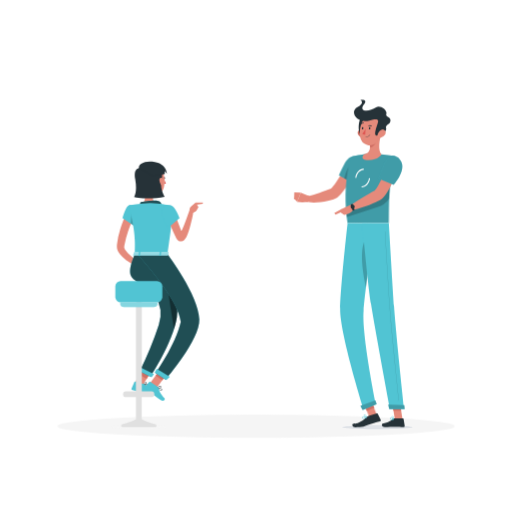
t = 0.00 s
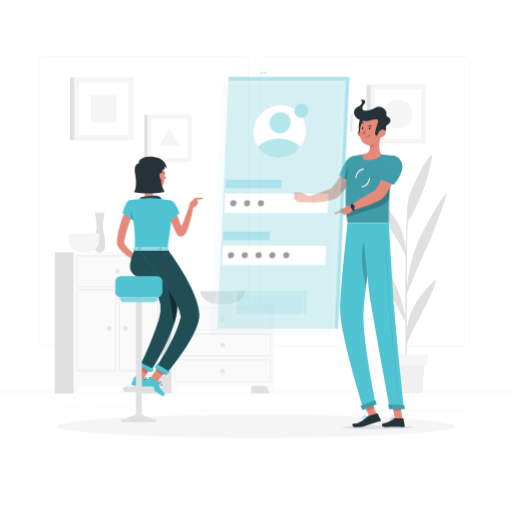
t = 1.45 s
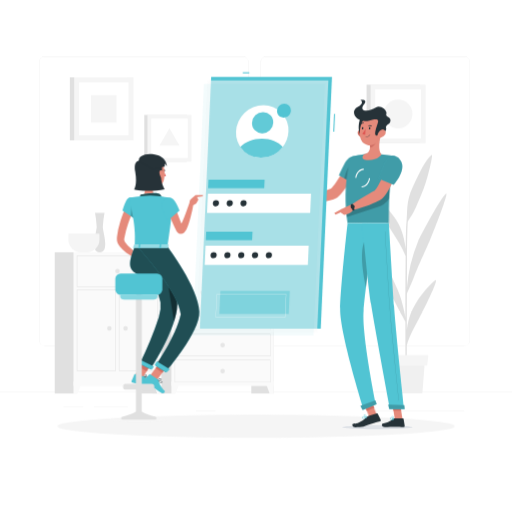
t = 2.20 s
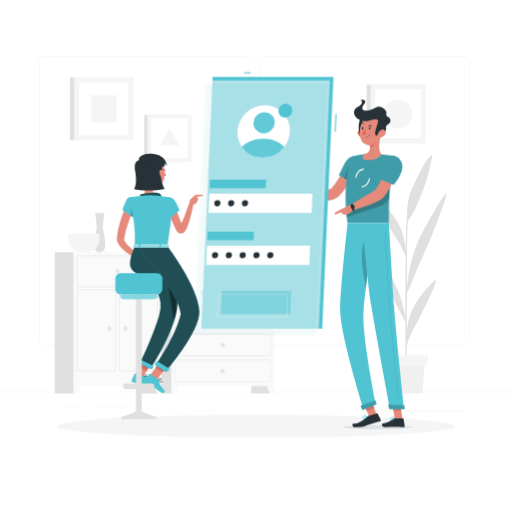
t = 3.70 s
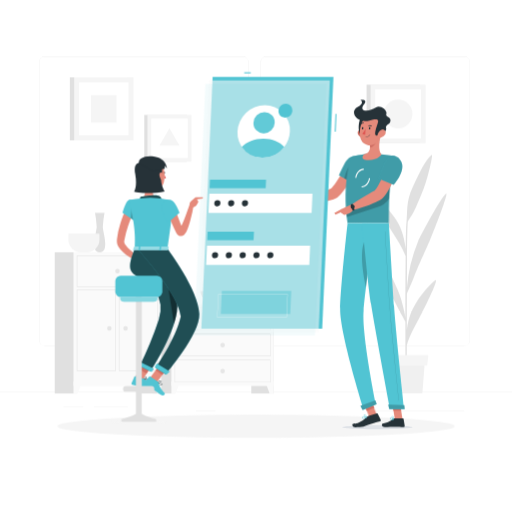
t = 4.45 s
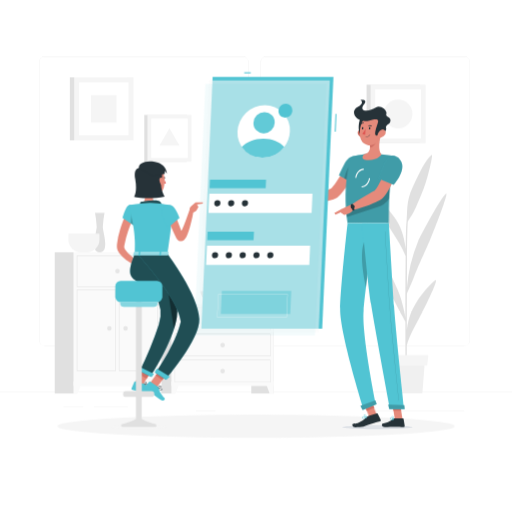
t = 5.95 s

The animated SVG that drew these frames (rendered in a browser with its animation timeline set to each time). Animation: 3 CSS @keyframes rules; one cycle of 6.70 s, repeats indefinitely.

<svg class="animated" id="freepik_stories-mobile-login" xmlns="http://www.w3.org/2000/svg" viewBox="0 0 500 500" version="1.1" xmlns:xlink="http://www.w3.org/1999/xlink" xmlns:svgjs="http://svgjs.com/svgjs"><style>svg#freepik_stories-mobile-login:not(.animated) .animable {opacity: 0;}svg#freepik_stories-mobile-login.animated #freepik--background-complete--inject-1 {animation: 1s 1 forwards cubic-bezier(.36,-0.01,.5,1.38) fadeIn;animation-delay: 0s;}svg#freepik_stories-mobile-login.animated #freepik--Screen--inject-1 {animation: 2.0s 1 forwards cubic-bezier(.36,-0.01,.5,1.38) slideRight;animation-delay: 0.7s;opacity: 0}svg#freepik_stories-mobile-login.animated #freepik--character-1--inject-1 {animation: 6s Infinite  linear floating;animation-delay: 0s;}            @keyframes fadeIn {                0% {                    opacity: 0;                }                100% {                    opacity: 1;                }            }                    @keyframes slideRight {                0% {                    opacity: 0;                    transform: translateX(30px);                }                100% {                    opacity: 1;                    transform: translateX(0);                }            }                    @keyframes floating {                0% {                    opacity: 1;                    transform: translateY(0px);                }                50% {                    transform: translateY(-10px);                }                100% {                    opacity: 1;                    transform: translateY(0px);                }            }        </style><g id="freepik--background-complete--inject-1" class="animable animator-active" style="transform-origin: 250px 231.02px;"><rect y="382.4" width="500" height="0.25" style="fill: rgb(230, 230, 230); transform-origin: 250px 382.525px;" id="elnzjo2jddw" class="animable"></rect><rect x="91.7" y="397.53" width="33.12" height="0.25" style="fill: rgb(230, 230, 230); transform-origin: 108.26px 397.655px;" id="elo9urezbqec" class="animable"></rect><rect x="62.03" y="397.53" width="19.19" height="0.25" style="fill: rgb(230, 230, 230); transform-origin: 71.625px 397.655px;" id="el6wd02v3e0aw" class="animable"></rect><rect x="191.36" y="401.21" width="19.19" height="0.25" style="fill: rgb(230, 230, 230); transform-origin: 200.955px 401.335px;" id="elxlhj8cetk4b" class="animable"></rect><rect x="267.42" y="406.79" width="43.19" height="0.25" style="fill: rgb(230, 230, 230); transform-origin: 289.015px 406.915px;" id="elhbvsh5fd1vt" class="animable"></rect><rect x="252.19" y="406.79" width="6.33" height="0.25" style="fill: rgb(230, 230, 230); transform-origin: 255.355px 406.915px;" id="elajwk3a50ykg" class="animable"></rect><rect x="359.67" y="401.21" width="93.68" height="0.25" style="fill: rgb(230, 230, 230); transform-origin: 406.51px 401.335px;" id="ely1htairh09h" class="animable"></rect><path d="M237,337.8H43.91a5.71,5.71,0,0,1-5.7-5.71V60.66A5.71,5.71,0,0,1,43.91,55H237a5.71,5.71,0,0,1,5.71,5.71V332.09A5.71,5.71,0,0,1,237,337.8ZM43.91,55.2a5.46,5.46,0,0,0-5.45,5.46V332.09a5.46,5.46,0,0,0,5.45,5.46H237a5.47,5.47,0,0,0,5.46-5.46V60.66A5.47,5.47,0,0,0,237,55.2Z" style="fill: rgb(230, 230, 230); transform-origin: 140.46px 196.4px;" id="el5axutpu30m6" class="animable"></path><path d="M453.31,337.8H260.21a5.72,5.72,0,0,1-5.71-5.71V60.66A5.72,5.72,0,0,1,260.21,55h193.1A5.71,5.71,0,0,1,459,60.66V332.09A5.71,5.71,0,0,1,453.31,337.8ZM260.21,55.2a5.47,5.47,0,0,0-5.46,5.46V332.09a5.47,5.47,0,0,0,5.46,5.46h193.1a5.47,5.47,0,0,0,5.46-5.46V60.66a5.47,5.47,0,0,0-5.46-5.46Z" style="fill: rgb(230, 230, 230); transform-origin: 356.75px 196.4px;" id="eliv99jxbie7q" class="animable"></path><rect x="245.41" y="296.98" width="21.99" height="87.23" style="fill: rgb(224, 224, 224); transform-origin: 256.405px 340.595px;" id="eljkw46xln9br" class="animable"></rect><polygon points="263.22 384.21 267.4 384.21 267.4 372.33 258.84 372.33 263.22 384.21" style="fill: rgb(250, 250, 250); transform-origin: 263.12px 378.27px;" id="eldkhrxi7cgyg" class="animable"></polygon><rect x="149.05" y="296.98" width="21.99" height="87.23" style="fill: rgb(224, 224, 224); transform-origin: 160.045px 340.595px;" id="elty2uib5e9d" class="animable"></rect><rect x="167.4" y="296.98" width="100" height="79.94" style="fill: rgb(250, 250, 250); transform-origin: 217.4px 336.95px;" id="elnre3rtgyat" class="animable"></rect><path d="M263.77,300.91v21.15H171V300.91h92.74m.39-.39H170.64v21.92h93.52V300.52Z" style="fill: rgb(224, 224, 224); transform-origin: 217.4px 311.48px;" id="elz348u86s4yd" class="animable"></path><polygon points="171.57 384.21 167.4 384.21 167.4 372.33 175.95 372.33 171.57 384.21" style="fill: rgb(250, 250, 250); transform-origin: 171.675px 378.27px;" id="el17m4tmzfpd3" class="animable"></polygon><path d="M215.19,311.48a2.21,2.21,0,1,0,2.21-2.21A2.21,2.21,0,0,0,215.19,311.48Z" style="fill: rgb(230, 230, 230); transform-origin: 217.4px 311.48px;" id="elw1svcyghyfg" class="animable"></path><path d="M263.77,326.37v21.15H171V326.37h92.74m.39-.38H170.64v21.92h93.52V326Z" style="fill: rgb(224, 224, 224); transform-origin: 217.4px 336.95px;" id="elhc1kw8ctos" class="animable"></path><path d="M215.19,337a2.21,2.21,0,1,0,2.21-2.21A2.21,2.21,0,0,0,215.19,337Z" style="fill: rgb(230, 230, 230); transform-origin: 217.4px 337px;" id="elfg3tv98znmk" class="animable"></path><path d="M263.77,351.84V373H171V351.84h92.74m.39-.39H170.64v21.93h93.52V351.45Z" style="fill: rgb(224, 224, 224); transform-origin: 217.4px 362.415px;" id="eleyakxqdhpxu" class="animable"></path><path d="M215.19,362.42a2.21,2.21,0,1,0,2.21-2.22A2.21,2.21,0,0,0,215.19,362.42Z" style="fill: rgb(230, 230, 230); transform-origin: 217.4px 362.41px;" id="el5g8i9q7dltm" class="animable"></path><rect x="135.62" y="246.32" width="21.99" height="137.9" style="fill: rgb(224, 224, 224); transform-origin: 146.615px 315.27px;" id="elrwn80yoekr" class="animable"></rect><polygon points="153.43 384.21 157.61 384.21 157.61 372.33 149.06 372.33 153.43 384.21" style="fill: rgb(250, 250, 250); transform-origin: 153.335px 378.27px;" id="elpyekbbn6z8e" class="animable"></polygon><rect x="53.44" y="246.32" width="21.99" height="137.9" style="fill: rgb(224, 224, 224); transform-origin: 64.435px 315.27px;" id="elaucr160gfq" class="animable"></rect><rect x="71.78" y="246.32" width="85.83" height="130.61" style="fill: rgb(250, 250, 250); transform-origin: 114.695px 311.625px;" id="el8eihr57ojv3" class="animable"></rect><path d="M153.91,250v29.57H75.48V250h78.43m.46-.45H75V280h79.35V249.56Z" style="fill: rgb(224, 224, 224); transform-origin: 114.685px 264.775px;" id="el2qvn0h45xuh" class="animable"></path><path d="M153.91,283.18v78.43H116.55V283.18h37.36m.46-.46H116.1v79.35h38.27V282.72Z" style="fill: rgb(224, 224, 224); transform-origin: 135.235px 322.395px;" id="el7gmv3egekt3" class="animable"></path><path d="M112.84,283.18v78.43H75.48V283.18h37.36m.45-.46H75v79.35h38.27V282.72Z" style="fill: rgb(224, 224, 224); transform-origin: 94.145px 322.395px;" id="eld322us53fze" class="animable"></path><polygon points="75.96 384.21 71.78 384.21 71.78 372.33 80.34 372.33 75.96 384.21" style="fill: rgb(250, 250, 250); transform-origin: 76.06px 378.27px;" id="ely7qwlnhww2f" class="animable"></polygon><path d="M112.48,264.8a2.22,2.22,0,1,0,2.22-2.21A2.22,2.22,0,0,0,112.48,264.8Z" style="fill: rgb(230, 230, 230); transform-origin: 114.7px 264.81px;" id="el143or1tteg1" class="animable"></path><path d="M120.4,320.53a2.22,2.22,0,1,0,2.21-2.22A2.21,2.21,0,0,0,120.4,320.53Z" style="fill: rgb(230, 230, 230); transform-origin: 122.62px 320.53px;" id="elcnvahrgyz9h" class="animable"></path><path d="M104.57,320.53a2.21,2.21,0,1,0,2.21-2.22A2.21,2.21,0,0,0,104.57,320.53Z" style="fill: rgb(230, 230, 230); transform-origin: 106.78px 320.52px;" id="elnfhl5bba52" class="animable"></path><path d="M102.07,207.87H92.8a97.94,97.94,0,0,1,1.61,13.62c0,5-7.06,24.83,3,24.83s3-19.78,3-24.83A97.94,97.94,0,0,1,102.07,207.87Z" style="fill: rgb(224, 224, 224); transform-origin: 97.41px 227.095px;" id="elwrabm28mzu" class="animable"></path><path d="M66.8,228.15v6a12.18,12.18,0,0,0,12.14,12.14h6a12.18,12.18,0,0,0,12.14-12.14v-6Z" style="fill: rgb(245, 245, 245); transform-origin: 81.94px 237.22px;" id="elb275uxpicj" class="animable"></path><path d="M195.67,284.26c0,7,7.83,12.72,17.4,12.72h8.64c9.57,0,17.4-5.72,17.4-12.72Z" style="fill: rgb(224, 224, 224); transform-origin: 217.39px 290.62px;" id="eloe4m6z1ywo" class="animable"></path><path d="M424.61,274c-5.24,4.28-12.48,12.11-19.1,23.13-4.42,7.34-7.08,15-8.25,25.18,0-11.5.07-23.85.11-35.51,1.33-3,4.37-9.92,6.55-15.38,7.27-18.23,10-22.72,16.53-38.44,8.73-21,17.67-45.86,15.11-43.87-5.22,4.05-25.22,41.5-27.38,46.86a150,150,0,0,0-10.79,44.85c0-11,.08-21,.12-28.76.14-25.31.57-33.48.78-36,.81-1.28,1.76-2.77,2.32-3.57,4.7-6.8,6.51-12.58,10.93-22.72,6.28-14.35,11.68-39.84,10.1-38.56-6.58,5.36-11.76,16.86-18.58,31.53s-4.87,23.1-6.22,35.62c-.28,2.46-.5,11.74-.66,24.59-1.76-13.7-5.08-22.72-11.13-30.92-7.44-10.09-14.64-16.9-19.92-20.46s9.12,21.22,16,32c6.13,9.64,11.78,18.13,15,26.5-.17,17.43-.25,39.49-.25,60-1.58-9.34-4.16-19.41-7.6-27.2-4.14-9.36-10.5-23.72-15.57-28.59-1.21-1.17,5.3,26.76,9.48,34.18s7.25,14.43,9.88,18.64c.61,1,2.65,4.77,3.81,6.95,0,25.07.14,47.19.36,54.72h1.08c-.07-1.94-.09-14.7-.06-31.58,2.61-9.16,8.57-19.62,13.49-29.16C416.11,297.7,429.85,269.75,424.61,274Z" style="fill: rgb(224, 224, 224); transform-origin: 399.998px 259.967px;" id="el0kfqgd4mz2ci" class="animable"></path><polygon points="412.44 384.21 381.1 384.21 378.73 353.49 414.81 353.49 412.44 384.21" style="fill: rgb(240, 240, 240); transform-origin: 396.77px 368.85px;" id="el32lm7qxwbym" class="animable"></polygon><polygon points="417.14 357.07 376.39 357.07 375.23 346.7 418.31 346.7 417.14 357.07" style="fill: rgb(245, 245, 245); transform-origin: 396.77px 351.885px;" id="el0cqatnk94rls" class="animable"></polygon><rect x="68.21" y="75.5" width="56.05" height="61.55" style="fill: rgb(224, 224, 224); transform-origin: 96.235px 106.275px;" id="el57dn4wvrbch" class="animable"></rect><rect x="72.43" y="75.5" width="57.9" height="61.55" style="fill: rgb(245, 245, 245); transform-origin: 101.38px 106.275px;" id="el79zqs0mkjo" class="animable"></rect><g id="elu1psbt8nx68"><rect x="75.46" y="82.17" width="51.85" height="48.2" style="fill: rgb(255, 255, 255); transform-origin: 101.385px 106.27px; transform: rotate(90deg);" class="animable"></rect></g><g id="elf7js9yr159r"><rect x="88.02" y="93.86" width="26.71" height="24.83" style="fill: rgb(245, 245, 245); transform-origin: 101.375px 106.275px; transform: rotate(90deg);" class="animable"></rect></g><rect x="357.98" y="82.67" width="52.07" height="57.18" style="fill: rgb(224, 224, 224); transform-origin: 384.015px 111.26px;" id="eljke6gzuxqsc" class="animable"></rect><rect x="361.91" y="82.67" width="53.78" height="57.18" style="fill: rgb(245, 245, 245); transform-origin: 388.8px 111.26px;" id="el3oygqu30u5b" class="animable"></rect><g id="elcf4nc6pt42n"><rect x="364.72" y="88.87" width="48.16" height="44.77" style="fill: rgb(255, 255, 255); transform-origin: 388.8px 111.255px; transform: rotate(90deg);" class="animable"></rect></g><circle cx="388.8" cy="111.26" r="13.97" style="fill: rgb(245, 245, 245); transform-origin: 388.8px 111.26px;" id="elwemgtdi1xya" class="animable"></circle><rect x="140.91" y="112.2" width="41.58" height="45.66" style="fill: rgb(224, 224, 224); transform-origin: 161.7px 135.03px;" id="elxj607nrfwf" class="animable"></rect><rect x="144.04" y="112.2" width="42.95" height="45.66" style="fill: rgb(245, 245, 245); transform-origin: 165.515px 135.03px;" id="el9zm7xa3rfmt" class="animable"></rect><g id="elrb07rs1dnb"><rect x="146.29" y="117.15" width="38.46" height="35.75" style="fill: rgb(255, 255, 255); transform-origin: 165.52px 135.025px; transform: rotate(90deg);" class="animable"></rect></g><polygon points="165.52 125.3 155.74 142.24 175.3 142.24 165.52 125.3" style="fill: rgb(245, 245, 245); transform-origin: 165.52px 133.77px;" id="elvvovoyx9fd" class="animable"></polygon></g><g id="freepik--Shadow--inject-1" class="animable" style="transform-origin: 250px 416.24px;"><ellipse cx="250" cy="416.24" rx="193.89" ry="11.32" style="fill: rgb(245, 245, 245); transform-origin: 250px 416.24px;" id="elrdwh3iogny" class="animable"></ellipse></g><g id="freepik--character-2--inject-1" class="animable" style="transform-origin: 344.96px 258.314px;"><path d="M349.25,163.43l-9.92-4s-13.09,23.87-16.84,25.08c-5.1,1.64-15.66,6.2-21.92,7-.85,1-2.24,4.11-2.11,5.24,8.41,2.81,26.89-.92,30.85-3.86C338.32,186.22,349.25,163.43,349.25,163.43Z" style="fill: rgb(229, 138, 123); transform-origin: 323.851px 178.588px;" id="elc7hswx6m5pm" class="animable"></path><path d="M352.3,158c1.85,6.83-8.17,20.57-8.17,20.57L331,171.21s2.46-5.65,5.46-11.4C341.27,150.52,350.19,150.21,352.3,158Z" style="fill: rgb(81, 196, 211); transform-origin: 341.764px 165.523px;" id="el9tplzs0k1jc" class="animable"></path><g id="elt007mj4kpo8"><path d="M352.3,158c1.85,6.83-8.17,20.57-8.17,20.57L331,171.21s2.46-5.65,5.46-11.4C341.27,150.52,350.19,150.21,352.3,158Z" style="opacity: 0.2; transform-origin: 341.764px 165.523px;" class="animable"></path></g><g id="elcdwbchhuexq"><path d="M336.21,174.15l5.17,2.9.91-15.87C339.28,163.49,337.16,170.45,336.21,174.15Z" style="opacity: 0.2; transform-origin: 339.25px 169.115px;" class="animable"></path></g><path d="M343.66,152.86s-10.22,22.74-4.26,65.08h40.27c.64-6.18-1.48-36.34,6.19-65.46a102.44,102.44,0,0,0-13.38-1.71,147.88,147.88,0,0,0-17.11,0A78.93,78.93,0,0,0,343.66,152.86Z" style="fill: rgb(81, 196, 211); transform-origin: 361.697px 184.231px;" id="eljh83tmsyiyr" class="animable"></path><g id="el7cek2fls1h7"><path d="M343.66,152.86s-10.22,22.74-4.26,65.08h40.27c.64-6.18-1.48-36.34,6.19-65.46a102.44,102.44,0,0,0-13.38-1.71,147.88,147.88,0,0,0-17.11,0A78.93,78.93,0,0,0,343.66,152.86Z" style="opacity: 0.2; transform-origin: 361.697px 184.231px;" class="animable"></path></g><path d="M334.32,417.14c-.06,1.08,15.21,1.95,34.1,1.95s34.27-.87,34.33-1.95-15.2-1.94-34.1-1.94S334.39,416.07,334.32,417.14Z" style="fill: rgb(232, 236, 241); mix-blend-mode: multiply; transform-origin: 368.535px 417.145px;" id="elnshqs0swpsc" class="animable"></path><g id="elfvu3nkv3lrd"><rect x="357.82" y="390.96" width="7.68" height="17.09" style="fill: rgb(229, 138, 123); transform-origin: 361.66px 399.505px; transform: rotate(-21.1613deg);" class="animable"></rect></g><polygon points="393.05 409.45 385.52 409.45 382.76 392.02 390.29 392.02 393.05 409.45" style="fill: rgb(229, 138, 123); transform-origin: 387.905px 400.735px;" id="ela3nxjcnwvdp" class="animable"></polygon><path d="M385,408.58h8.46a.62.62,0,0,1,.61.52l1.09,6.69a1.18,1.18,0,0,1-1.18,1.34c-2.95-.05-4.37-.23-8.09-.23-2.29,0-7,.24-10.18.24s-3.39-3.12-2.08-3.41c5.88-1.27,8.16-3,10.12-4.68A1.89,1.89,0,0,1,385,408.58Z" style="fill: rgb(38, 50, 56); transform-origin: 384.022px 412.86px;" id="el51rrtpo5jam" class="animable"></path><path d="M360,406l8-2.34a.65.65,0,0,1,.75.32l3,6a1.15,1.15,0,0,1-.75,1.59c-2.91.8-4.86,1.29-8.5,2.35-2.51.73-5.07,1.92-7.55,2.71-1.72.55-5.76.57-7.85.57-3.09,0-3.78-3.26-2.45-3.41,3.35-.37,3.8-.2,5.65-1.13a25.69,25.69,0,0,0,8.08-5.58A3.75,3.75,0,0,1,360,406Z" style="fill: rgb(38, 50, 56); transform-origin: 357.93px 410.418px;" id="el10rx8ev5j6qr" class="animable"></path><path d="M301.83,191.47,293.55,188l-3.41,9.18a34,34,0,0,0,10.24,0Z" style="fill: rgb(229, 138, 123); transform-origin: 295.985px 192.784px;" id="eln9w22hp63y" class="animable"></path><polygon points="287.39 187.76 287.17 193.86 290.14 197.16 293.55 187.98 287.39 187.76" style="fill: rgb(229, 138, 123); transform-origin: 290.36px 192.46px;" id="elzl8vb4kjbef" class="animable"></polygon><g id="elu7a2f2nseca"><rect x="356.33" y="391.24" width="7.68" height="8.81" style="fill: rgb(207, 111, 100); transform-origin: 360.17px 395.645px; transform: rotate(-21.11deg);" class="animable"></rect></g><polygon points="390.29 392.02 382.76 392.02 384.19 401.01 391.72 401.01 390.29 392.02" style="fill: rgb(207, 111, 100); transform-origin: 387.24px 396.515px;" id="elj5owgx647" class="animable"></polygon><g id="elmpzxhnr2tuk"><path d="M338.12,206.49c.15,1.81.32,3.66.54,5.56l29.94-9.72A21.44,21.44,0,0,0,380.12,194c.12-2.67.27-5.48.5-8.41.1-1.42.22-2.88.35-4.36s.31-3.12.5-4.7Z" style="opacity: 0.2; transform-origin: 359.795px 194.29px;" class="animable"></path></g><path d="M347.9,173.69l-1-.12c.59-5,4.32-8.94,8.25-8.84l0,1C351.71,165.66,348.43,169.21,347.9,173.69Z" style="fill: rgb(255, 255, 255); transform-origin: 351.025px 169.209px;" id="elcubb9mxhdlf" class="animable"></path><path d="M353.23,182.92h-.17l0-1c3.44.13,6.67-3.46,7.2-7.93l1,.12C360.73,179,357.12,182.92,353.23,182.92Z" style="fill: rgb(255, 255, 255); transform-origin: 357.16px 178.455px;" id="el317fm7wjble" class="animable"></path><path d="M371.92,131.5c-1.41,5.51-3.07,15.6.56,19.27,0,0-2.54,5.59-12.77,5.59-9.35,0-4.34-5.59-4.34-5.59,6.22-1.46,6.33-6,5.51-10.3Z" style="fill: rgb(229, 138, 123); transform-origin: 363.255px 143.93px;" id="elbb238d0brtt" class="animable"></path><path d="M367.42,135.16l-6.53,5.31a17.6,17.6,0,0,1,.35,3c1.91,1.9,5.74-2.91,6.13-5.37A8,8,0,0,0,367.42,135.16Z" style="fill: rgb(207, 111, 100); transform-origin: 364.211px 139.532px;" id="elbdz4otwik2o" class="animable"></path><path d="M349.66,131.43a6.61,6.61,0,0,0,4.25,3.14c2.4.53,3.6-1.68,2.94-3.9-.59-2-2.56-4.69-5-4.23A3.34,3.34,0,0,0,349.66,131.43Z" style="fill: rgb(207, 111, 100); transform-origin: 353.107px 130.519px;" id="el7ahqj6w5bvu" class="animable"></path><path d="M353.63,113.8c-3.74,1.71-5.06,16.57-.36,18.77S360.71,110.55,353.63,113.8Z" style="fill: rgb(38, 50, 56); transform-origin: 354.098px 123.105px;" id="eleclebotvz1q" class="animable"></path><path d="M373.06,123.21c-.9,7.46-1,11.85-5,15.67a9.62,9.62,0,0,1-16.36-5.1c-1.21-6.7.46-17.77,7.94-20.74A9.63,9.63,0,0,1,373.06,123.21Z" style="fill: rgb(229, 138, 123); transform-origin: 362.249px 126.998px;" id="elvi7znztazz" class="animable"></path><path d="M360.77,117.66c5.54-1.41,9.61-2.37,8.15,2.24-1.93,6.16-4.25,12.12-1.14,12.39,1.9.17,10.3-3.39,9.23-7-.93-3.14,3-4,3.7-5.59,2.59-5.76-4.82-5-3.5-8.5s-6-9.14-10-6.33c-6.51,4.54-17.68,4.47-11.81-3,4.21-5.33-3.3-4.24-3.3-4.24s4.54,2.69-3.1,6.85C340.92,108.92,348.33,120.85,360.77,117.66Z" style="fill: rgb(38, 50, 56); transform-origin: 363.444px 114.917px;" id="el2acjhkwcfge" class="animable"></path><path d="M376,131.43a7.75,7.75,0,0,1-4.61,3.14c-2.47.53-3.42-1.68-2.49-3.9.83-2,3.11-4.69,5.47-4.23S377.27,129.47,376,131.43Z" style="fill: rgb(229, 138, 123); transform-origin: 372.609px 130.519px;" id="elvs8ldp5f8ys" class="animable"></path><path d="M339.4,217.94s-6.76,60.5-7.29,83.46c-.54,23.88,22.91,98.39,22.91,98.39l12-5s-14-68.08-12-91.53c2.12-25.57,10.88-85.28,10.88-85.28Z" style="fill: rgb(81, 196, 211); transform-origin: 349.56px 308.865px;" id="eleozdcknj0yk" class="animable"></path><g id="elfl3bjjvhzu"><path d="M356.2,234.55c-5.39,11.18-1.76,33.29,1.16,46.39,1.11-9.25,2.43-19.29,3.68-28.58C360.92,238.08,359.81,227.05,356.2,234.55Z" style="opacity: 0.2; transform-origin: 357.234px 256.534px;" class="animable"></path></g><path d="M366.49,390.83c.06,0,1.42,3.82,1.42,3.82l-13.84,5.82-2.18-4.06Z" style="fill: rgb(81, 196, 211); transform-origin: 359.9px 395.65px;" id="elxutns5hzvms" class="animable"></path><path d="M353.69,217.94s5.17,57.54,8.59,79.09c3.76,23.61,18.5,102.24,18.5,102.24h13.79s-8.26-76.72-9.82-100.1c-1.7-25.36-5.08-81.23-5.08-81.23Z" style="fill: rgb(81, 196, 211); transform-origin: 374.13px 308.605px;" id="elf614jhquax" class="animable"></path><path d="M394.78,395.68c.06,0,.46,3.85.46,3.85H380.08L379,395.11Z" style="fill: rgb(81, 196, 211); transform-origin: 387.12px 397.32px;" id="eldx18yzjolev" class="animable"></path><g id="elg0prhuu9tr"><path d="M389.5,391.12a.13.13,0,0,1-.13-.11c-.08-.7-7.53-70-8.93-91-1.52-22.78-4.58-73.31-4.61-73.82a.12.12,0,0,1,.12-.13h0a.13.13,0,0,1,.13.12c0,.51,3.09,51,4.61,73.82,1.4,21,8.85,90.25,8.92,91a.12.12,0,0,1-.11.14Z" style="opacity: 0.2; transform-origin: 382.721px 308.6px;" class="animable"></path></g><path d="M361.62,125.29c0,.61-.38,1.1-.78,1.1s-.69-.49-.65-1.1.38-1.1.78-1.1S361.66,124.69,361.62,125.29Z" style="fill: rgb(38, 50, 56); transform-origin: 360.905px 125.29px;" id="ele15wi0vpim" class="animable"></path><path d="M354.76,125.29c0,.61-.39,1.1-.78,1.1s-.69-.49-.66-1.1.39-1.1.79-1.1S354.8,124.69,354.76,125.29Z" style="fill: rgb(38, 50, 56); transform-origin: 354.041px 125.29px;" id="elw4qwuctp4hi" class="animable"></path><path d="M356.92,125.6a23.3,23.3,0,0,1-3.2,5.19c1,1,2.87.54,2.87.54Z" style="fill: rgb(223, 87, 83); transform-origin: 355.32px 128.518px;" id="elzizhmjd0ve9" class="animable"></path><path d="M357.1,133.88a.17.17,0,0,1-.17-.18.19.19,0,0,1,.19-.18,5.12,5.12,0,0,0,4-1.88.19.19,0,0,1,.25,0,.18.18,0,0,1,0,.25A5.46,5.46,0,0,1,357.1,133.88Z" style="fill: rgb(38, 50, 56); transform-origin: 359.175px 132.737px;" id="elocit6hbj79q" class="animable"></path><path d="M362.84,123.45a.34.34,0,0,1-.31,0,2.84,2.84,0,0,0-2.55-.27.34.34,0,0,1-.46-.16.37.37,0,0,1,.19-.48,3.51,3.51,0,0,1,3.23.3.35.35,0,0,1,.09.49A.4.4,0,0,1,362.84,123.45Z" style="fill: rgb(38, 50, 56); transform-origin: 361.292px 122.883px;" id="elc1q6zttw5f" class="animable"></path><path d="M352.11,121.45a.29.29,0,0,1-.14-.08.35.35,0,0,1,0-.5,3.74,3.74,0,0,1,3.08-1.24.34.34,0,0,1,.28.41.39.39,0,0,1-.42.3h0a3,3,0,0,0-2.43,1A.37.37,0,0,1,352.11,121.45Z" style="fill: rgb(38, 50, 56); transform-origin: 353.602px 120.541px;" id="elro50qd8anqg" class="animable"></path><path d="M389.73,162.32l-10.4-2.77s-10.2,25.11-13.81,26.74c-4.9,2.24-17.31,10-22.59,13.67-.29,1.25-.06,4.56.6,5.47,9-1.64,26.23-8.27,29.83-11.64C381.57,186.1,389.73,162.32,389.73,162.32Z" style="fill: rgb(229, 138, 123); transform-origin: 366.268px 182.49px;" id="eloclu09xn9j9" class="animable"></path><path d="M382.47,409.9a2.19,2.19,0,0,1-1.43-.39,1,1,0,0,1-.31-.94.59.59,0,0,1,.34-.5c.84-.43,3.19,1.06,3.46,1.23a.16.16,0,0,1,.07.18.21.21,0,0,1-.14.15A9.48,9.48,0,0,1,382.47,409.9Zm-1-1.56a.53.53,0,0,0-.23,0,.22.22,0,0,0-.12.21.68.68,0,0,0,.2.65c.39.35,1.37.39,2.66.14A6.63,6.63,0,0,0,381.44,408.34Z" style="fill: rgb(81, 196, 211); transform-origin: 382.658px 408.95px;" id="el4weyxibbuok" class="animable"></path><path d="M384.41,409.63a.13.13,0,0,1-.08,0c-.75-.42-2.16-2.07-1.95-2.91a.61.61,0,0,1,.59-.47.94.94,0,0,1,.75.23c.83.71.88,2.89.88,3a.15.15,0,0,1-.09.16A.17.17,0,0,1,384.41,409.63Zm-1.34-3.05H383c-.23,0-.26.13-.27.18-.12.49.77,1.74,1.51,2.33a4.14,4.14,0,0,0-.75-2.36A.61.61,0,0,0,383.07,406.58Z" style="fill: rgb(81, 196, 211); transform-origin: 383.48px 407.943px;" id="el19hdl7693lj" class="animable"></path><path d="M355.92,408.65a2.87,2.87,0,0,1-1.89,0,.94.94,0,0,1-.49-.76.59.59,0,0,1,.21-.53c.8-.72,4.07,0,4.44.14a.16.16,0,0,1,.12.16.19.19,0,0,1-.11.18A14.64,14.64,0,0,1,355.92,408.65Zm-1.63-1.19a.69.69,0,0,0-.31.15.21.21,0,0,0-.08.21.63.63,0,0,0,.32.51c.53.28,1.76.06,3.35-.61A9.84,9.84,0,0,0,354.29,407.46Z" style="fill: rgb(81, 196, 211); transform-origin: 355.923px 407.927px;" id="elajz7at8pvjj" class="animable"></path><path d="M358.17,407.84h-.08c-1-.18-3-1.33-3.06-2.19,0-.2.09-.48.57-.64a1.28,1.28,0,0,1,1,.06c1.08.53,1.65,2.45,1.68,2.54a.18.18,0,0,1-.05.17A.18.18,0,0,1,358.17,407.84Zm-2.37-2.53-.1,0c-.31.11-.31.24-.31.28,0,.52,1.45,1.47,2.46,1.79a3.78,3.78,0,0,0-1.4-2A.92.92,0,0,0,355.8,405.31Z" style="fill: rgb(81, 196, 211); transform-origin: 356.657px 406.388px;" id="el39q75h713k2" class="animable"></path><path d="M343.78,199.37l-10.43,4.8-1.21,3,3.85,2.59s7.2-.78,9.25-5.41Z" style="fill: rgb(229, 138, 123); transform-origin: 338.69px 204.565px;" id="elubxkf1q3mwg" class="animable"></path><path d="M344.22,205.6a14.06,14.06,0,0,0-1.94-5.66l1.65-1.24a16.09,16.09,0,0,1,2.32,6.55Z" style="fill: rgb(38, 50, 56); transform-origin: 344.265px 202.15px;" id="el2brpet1ixqt" class="animable"></path><path d="M346,200.79a2,2,0,1,1-2.44-.78A1.82,1.82,0,0,1,346,200.79Z" style="fill: rgb(38, 50, 56); transform-origin: 344.312px 201.837px;" id="eln64ockwigi" class="animable"></path><polygon points="326.3 208.05 327.69 209.45 337.05 205.45 333.35 204.17 326.3 208.05" style="fill: rgb(229, 138, 123); transform-origin: 331.675px 206.81px;" id="elovfsowsd6gr" class="animable"></polygon><g id="eldh02lm9hae"><path d="M366.49,390.83c.06,0,1.42,3.82,1.42,3.82l-13.84,5.82-2.18-4.06Z" style="opacity: 0.2; transform-origin: 359.9px 395.65px;" class="animable"></path></g><g id="elm3agdym3muf"><path d="M394.78,395.68c.06,0,.46,3.85.46,3.85H380.08L379,395.11Z" style="opacity: 0.2; transform-origin: 387.12px 397.32px;" class="animable"></path></g><path d="M392.44,159.44c2.75,8.87-8,21-8,21l-14.85-6.06a154.08,154.08,0,0,1,6.08-15.07C380.23,149.48,389.66,150.49,392.44,159.44Z" style="fill: rgb(81, 196, 211); transform-origin: 381.24px 166.383px;" id="elzqsddrj2w3r" class="animable"></path><g id="ela2pclq7k7tr"><path d="M392.44,159.44c2.75,8.87-8,21-8,21l-14.85-6.06a154.08,154.08,0,0,1,6.08-15.07C380.23,149.48,389.66,150.49,392.44,159.44Z" style="opacity: 0.2; transform-origin: 381.24px 166.383px;" class="animable"></path></g></g><g id="freepik--Screen--inject-1" class="animable" style="transform-origin: 259.106px 199.115px;"><rect x="238.49" y="70.57" width="6.39" height="1.03" style="fill: rgb(81, 196, 211); transform-origin: 241.685px 71.085px;" id="ela2skpczzs5b" class="animable"></rect><g id="elriazpkfkl1"><rect x="319.14" y="119.42" width="17.18" height="1.03" style="fill: rgb(81, 196, 211); transform-origin: 327.73px 119.935px; transform: rotate(-87.42deg);" class="animable"></rect></g><polygon points="325.61 75.19 207.61 75.19 196.63 320.91 314.63 320.91 325.61 75.19" style="fill: rgb(81, 196, 211); transform-origin: 261.12px 198.05px;" id="elmh5ueaz3ml9" class="animable"></polygon><g id="elj3paltfdq2"><polygon points="322.09 78.57 204.09 78.57 193.11 324.29 311.11 324.29 322.09 78.57" style="fill: rgb(250, 250, 250); opacity: 0.56; transform-origin: 257.6px 201.43px;" class="animable"></polygon></g><g id="el4xxebtdcfv"><polygon points="318.57 81.94 200.57 81.94 189.58 327.66 307.58 327.66 318.57 81.94" style="fill: rgb(81, 196, 211); opacity: 0.07; transform-origin: 254.075px 204.8px;" class="animable"></polygon></g><polygon points="305.14 189.11 204.42 189.11 203.58 207.91 304.3 207.91 305.14 189.11" style="fill: rgb(255, 255, 255); transform-origin: 254.36px 198.51px;" id="elfb1gfei3tj" class="animable"></polygon><polygon points="259.81 175.39 205.03 175.39 204.66 183.8 259.44 183.8 259.81 175.39" style="fill: rgb(81, 196, 211); transform-origin: 232.235px 179.595px;" id="elkk6jbfq6l79" class="animable"></polygon><polygon points="302.87 239.85 202.15 239.85 201.31 258.65 302.03 258.65 302.87 239.85" style="fill: rgb(255, 255, 255); transform-origin: 252.09px 249.25px;" id="eldv6xt162yqe" class="animable"></polygon><g id="elvr2dnytuhz9"><polygon points="284.4 284.04 216.67 284.04 215.66 306.57 283.39 306.57 284.4 284.04" style="fill: rgb(81, 196, 211); opacity: 0.47; transform-origin: 250.03px 295.305px;" class="animable"></polygon></g><path d="M279.87,310.07H212.14a.18.18,0,0,1-.09,0,.14.14,0,0,1,0-.09l1-22.54a.11.11,0,0,1,.12-.11h67.73a.09.09,0,0,1,.08,0,.08.08,0,0,1,0,.08L280,310A.13.13,0,0,1,279.87,310.07Zm-67.61-.24h67.49l1-22.3H213.26Z" style="fill: rgb(255, 255, 255); transform-origin: 246.517px 298.698px;" id="elj4mz7lfy51" class="animable"></path><polygon points="247.98 226.13 202.76 226.13 202.39 234.55 247.6 234.55 247.98 226.13" style="fill: rgb(81, 196, 211); transform-origin: 225.185px 230.34px;" id="elt2h1l9o4p4" class="animable"></polygon><path d="M283.11,128.38a26.53,26.53,0,0,1-5.57,15.05A26.88,26.88,0,0,1,256.34,154a24.31,24.31,0,0,1-24.46-25.62,27,27,0,0,1,26.75-25.62A24.29,24.29,0,0,1,283.11,128.38Z" style="fill: rgb(255, 255, 255); transform-origin: 257.496px 128.38px;" id="elyocmoqz6g5a" class="animable"></path><path d="M285.52,108.12a7,7,0,0,1-1.48,4,7.17,7.17,0,0,1-5.64,2.81,6.48,6.48,0,0,1-5.38-2.81,6.61,6.61,0,0,1-1.12-4,7.18,7.18,0,0,1,7.11-6.8A6.46,6.46,0,0,1,285.52,108.12Z" style="fill: rgb(81, 196, 211); transform-origin: 278.711px 108.125px;" id="elmzx6x2nlzbp" class="animable"></path><path d="M215.27,198.51a3.19,3.19,0,0,1-3.15,3,2.85,2.85,0,0,1-2.88-3,3.17,3.17,0,0,1,3.15-3A2.86,2.86,0,0,1,215.27,198.51Z" style="fill: rgb(38, 50, 56); transform-origin: 212.255px 198.51px;" id="elbpy7kxsbbwj" class="animable"></path><path d="M228.75,198.51a3.18,3.18,0,0,1-3.15,3,2.85,2.85,0,0,1-2.87-3,3.17,3.17,0,0,1,3.14-3A2.85,2.85,0,0,1,228.75,198.51Z" style="fill: rgb(38, 50, 56); transform-origin: 225.74px 198.51px;" id="el5jcnrlell4h" class="animable"></path><path d="M242.24,198.51a3.18,3.18,0,0,1-3.15,3,2.86,2.86,0,0,1-2.88-3,3.18,3.18,0,0,1,3.15-3A2.85,2.85,0,0,1,242.24,198.51Z" style="fill: rgb(38, 50, 56); transform-origin: 239.225px 198.51px;" id="elrkg4mkq2hx" class="animable"></path><path d="M213,249.25a3.19,3.19,0,0,1-3.15,3,2.86,2.86,0,0,1-2.88-3,3.18,3.18,0,0,1,3.15-3A2.86,2.86,0,0,1,213,249.25Z" style="fill: rgb(38, 50, 56); transform-origin: 209.985px 249.25px;" id="el0nkwne0zo6sc" class="animable"></path><path d="M226.48,249.25a3.18,3.18,0,0,1-3.14,3,2.85,2.85,0,0,1-2.88-3,3.18,3.18,0,0,1,3.15-3A2.85,2.85,0,0,1,226.48,249.25Z" style="fill: rgb(38, 50, 56); transform-origin: 223.47px 249.25px;" id="elp83g2vdl5m" class="animable"></path><path d="M240,249.25a3.18,3.18,0,0,1-3.15,3,2.87,2.87,0,0,1-2.88-3,3.19,3.19,0,0,1,3.15-3A2.85,2.85,0,0,1,240,249.25Z" style="fill: rgb(38, 50, 56); transform-origin: 236.985px 249.25px;" id="elgw6gk01o4v" class="animable"></path><path d="M253.46,249.25a3.19,3.19,0,0,1-3.15,3,2.87,2.87,0,0,1-2.88-3,3.19,3.19,0,0,1,3.15-3A2.86,2.86,0,0,1,253.46,249.25Z" style="fill: rgb(38, 50, 56); transform-origin: 250.445px 249.25px;" id="elaxdgplyrlpu" class="animable"></path><path d="M267,249.25a3.19,3.19,0,0,1-3.15,3,2.85,2.85,0,0,1-2.88-3,3.18,3.18,0,0,1,3.15-3A2.86,2.86,0,0,1,267,249.25Z" style="fill: rgb(38, 50, 56); transform-origin: 263.985px 249.25px;" id="ell1ehub8bokq" class="animable"></path><g id="el4upokuvug44"><ellipse cx="257.87" cy="119.82" rx="10.6" ry="10.13" style="fill: rgb(81, 196, 211); transform-origin: 257.87px 119.82px; transform: rotate(-44.36deg);" class="animable"></ellipse></g><path d="M277.54,143.43A26.88,26.88,0,0,1,256.34,154a24.27,24.27,0,0,1-20.24-10.57c4.86-4.84,12.55-8,21.07-8S273.11,138.59,277.54,143.43Z" style="fill: rgb(81, 196, 211); transform-origin: 256.82px 144.715px;" id="el3li5yokje1v" class="animable"></path><g id="elgcwk13424hd"><ellipse cx="257.87" cy="119.82" rx="10.6" ry="10.13" style="fill: rgb(255, 255, 255); opacity: 0.1; transform-origin: 257.87px 119.82px; transform: rotate(-44.36deg);" class="animable"></ellipse></g><g id="el7ehazpybty4"><path d="M277.54,143.43A26.88,26.88,0,0,1,256.34,154a24.27,24.27,0,0,1-20.24-10.57c4.86-4.84,12.55-8,21.07-8S273.11,138.59,277.54,143.43Z" style="fill: rgb(255, 255, 255); opacity: 0.1; transform-origin: 256.82px 144.715px;" class="animable"></path></g></g><g id="freepik--character-1--inject-1" class="animable" style="transform-origin: 153.49px 288.46px;"><path d="M130.41,212.44c-.95,2.08-1.95,4.37-2.82,6.59s-1.76,4.51-2.53,6.79a86.24,86.24,0,0,0-3.58,13.8l-.22,1.47a2.15,2.15,0,0,0,.07.75,7.8,7.8,0,0,0,1.1,2.32,29.28,29.28,0,0,0,4.44,5,67.35,67.35,0,0,0,5.52,4.61c1.92,1.48,3.94,2.92,5.93,4.28l-1.87,3.51A70.87,70.87,0,0,1,123,253.85a32.39,32.39,0,0,1-6-5.68,14.25,14.25,0,0,1-2.39-4.27,9.7,9.7,0,0,1-.48-3c0-.24,0-.59,0-.76l0-.49.1-1a78.22,78.22,0,0,1,3.27-15.34c.78-2.46,1.61-4.91,2.56-7.3s1.93-4.73,3.14-7.16Z" style="fill: rgb(229, 138, 123); transform-origin: 126.225px 235.205px;" id="el2tr8en270mm" class="animable"></path><path d="M136.91,257.43l7.07-3.58-1.83,7.76s-4.85,1.36-7.1-1Z" style="fill: rgb(229, 138, 123); transform-origin: 139.515px 257.925px;" id="elw3j383z6h3b" class="animable"></path><polygon points="150.45 255.12 148.57 261.54 142.15 261.61 143.98 253.85 150.45 255.12" style="fill: rgb(229, 138, 123); transform-origin: 146.3px 257.73px;" id="eluzw661or4wb" class="animable"></polygon><path d="M160.43,175A20,20,0,0,0,162,179a1.63,1.63,0,0,1-1.59.51Z" style="fill: rgb(223, 87, 83); transform-origin: 161.205px 177.276px;" id="elwzza2guiq8" class="animable"></path><ellipse cx="160.22" cy="173.91" rx="0.75" ry="1.15" style="fill: rgb(38, 50, 56); transform-origin: 160.22px 173.91px;" id="el5ha4dtvhxas" class="animable"></ellipse><path d="M160,172.8l1.52-.43S160.78,173.55,160,172.8Z" style="fill: rgb(38, 50, 56); transform-origin: 160.76px 172.71px;" id="elft66iruq1dg" class="animable"></path><path d="M140.9,182.34c.91,4.65,1.82,13.18-1.44,16.29,0,0,1.28,4.72,9.93,4.72,9.51,0,4.54-4.72,4.54-4.72-5.19-1.24-5.06-5.09-4.15-8.71Z" style="fill: rgb(229, 138, 123); transform-origin: 147.344px 192.845px;" id="elpuqn2ceo9b" class="animable"></path><path d="M138.37,171.74c.48,7.77.52,11.07,4.44,15.06,5.91,6,15.35,3.72,17.2-4,1.67-7,.61-18.52-7-21.61A10.62,10.62,0,0,0,138.37,171.74Z" style="fill: rgb(229, 138, 123); transform-origin: 149.518px 175.3px;" id="elc30nzr92kw" class="animable"></path><path d="M139.14,163c-3.9,1.42-9.1.36-7.06,12.39,2.16,12.74-1.16,16.93-1.16,16.93s14.79,3.15,29.89-.19c0,0-4.61-8.06-3.32-14,1.65-7.5.35-10.27.35-10.27S144.62,161,139.14,163Z" style="fill: rgb(38, 50, 56); transform-origin: 145.865px 178.15px;" id="elho5csump2sh" class="animable"></path><path d="M155.64,175.79a7.81,7.81,0,0,0,1.22,4.17c1.06,1.62,2.31,1,2.62-.72.28-1.51.07-4.18-1.28-5.22S155.66,174,155.64,175.79Z" style="fill: rgb(229, 138, 123); transform-origin: 157.614px 177.252px;" id="elzucpihao4b" class="animable"></path><path d="M135.75,164.31c-1.12-3.15,4.22-8,15.52-6s11.79,11.41,11.79,11.41L160.78,167l.1,2.86-11.61,2.23Z" style="fill: rgb(38, 50, 56); transform-origin: 149.332px 164.965px;" id="elmw3mmyhmj2" class="animable"></path><path d="M136.71,199.16h0a1.77,1.77,0,0,1,1.45-2c3.52-.58,11.52-1.76,15.54-1.2,3,.42,3.78,2.16,3.91,3.59a1.76,1.76,0,0,1-1.85,1.9l-17.38-.78A1.78,1.78,0,0,1,136.71,199.16Z" style="fill: rgb(81, 196, 211); transform-origin: 147.154px 198.633px;" id="elhe2rs9uqecv" class="animable"></path><g id="elz7cly6ecppl"><path d="M136.71,199.16h0a1.77,1.77,0,0,1,1.45-2c3.52-.58,11.52-1.76,15.54-1.2,3,.42,3.78,2.16,3.91,3.59a1.76,1.76,0,0,1-1.85,1.9l-17.38-.78A1.78,1.78,0,0,1,136.71,199.16Z" style="opacity: 0.6; transform-origin: 147.154px 198.633px;" class="animable"></path></g><polygon points="146.76 373.86 153.21 378.34 164 363.71 157.55 359.24 146.76 373.86" style="fill: rgb(229, 138, 123); transform-origin: 155.38px 368.79px;" id="elik7r5fodnm9" class="animable"></polygon><polygon points="131.72 373.57 138.53 377.45 148.08 361.98 141.27 358.1 131.72 373.57" style="fill: rgb(229, 138, 123); transform-origin: 139.9px 367.775px;" id="elxuzgxkto05e" class="animable"></polygon><polygon points="163.99 363.71 158.43 371.25 151.98 366.78 157.54 359.24 163.99 363.71" style="fill: rgb(207, 111, 100); transform-origin: 157.985px 365.245px;" id="elt4ie6o1zc8" class="animable"></polygon><polygon points="141.26 358.1 148.08 361.99 143.16 369.96 136.34 366.07 141.26 358.1" style="fill: rgb(207, 111, 100); transform-origin: 142.21px 364.03px;" id="elct8dh4cdskc" class="animable"></polygon><path d="M152.2,248s25.18,31.73,20.45,62.08c-3.81,24.51-25.91,57.7-25.91,57.7l-10.39-5.16a339.26,339.26,0,0,0,18.7-45.44,33.59,33.59,0,0,0-4-29.1c-12.76-18.63-33.2-7.54-19.45-40.08Z" style="fill: rgb(81, 196, 211); transform-origin: 150.135px 307.89px;" id="eli3ofskm8fz7" class="animable"></path><g id="elo9pq85sa0k"><path d="M152.2,248s25.18,31.73,20.45,62.08c-3.81,24.51-25.91,57.7-25.91,57.7l-10.39-5.16a339.26,339.26,0,0,0,18.7-45.44,33.59,33.59,0,0,0-4-29.1c-12.76-18.63-33.2-7.54-19.45-40.08Z" style="opacity: 0.6; transform-origin: 150.135px 307.89px;" class="animable"></path></g><g id="elqwrm6tq94tf"><path d="M164.55,268.38l-3.66-3.64c0,.29,7.09,44.06,9.08,56.36a74.53,74.53,0,0,0,2.69-11C175,295.21,170.11,280,164.55,268.38Z" style="opacity: 0.4; transform-origin: 167.075px 292.92px;" class="animable"></path></g><path d="M163.44,248s30.32,39.88,31.18,63.79c.71,20-33,58.75-33,58.75l-9.8-6.34s19.73-27.52,24.7-50C174.6,291.92,134,248,134,248Z" style="fill: rgb(81, 196, 211); transform-origin: 164.316px 309.27px;" id="el6acgi7vhx6d" class="animable"></path><g id="eldm568w3qp3q"><path d="M163.44,248s30.32,39.88,31.18,63.79c.71,20-33,58.75-33,58.75l-9.8-6.34s19.73-27.52,24.7-50C174.6,291.92,134,248,134,248Z" style="opacity: 0.6; transform-origin: 164.316px 309.27px;" class="animable"></path></g><path d="M125.93,200.41c-3.24.77-6.35,12.55-6.35,12.55l12.67,8.46s4.22-9.32,2.74-13.4C133.46,203.77,130,199.44,125.93,200.41Z" style="fill: rgb(81, 196, 211); transform-origin: 127.442px 210.846px;" id="elrtgrz8oqwjk" class="animable"></path><g id="elc7z4455ti9s"><path d="M128.41,208l-.88,10.27,4.71,3.16a42.2,42.2,0,0,0,2.87-9.14Z" style="opacity: 0.2; transform-origin: 131.32px 214.715px;" class="animable"></path></g><path d="M167.19,200.64s3.74,1.31-3.75,47.35H131.58c.54-13,.55-21-5.65-47.58a94.29,94.29,0,0,1,13.53-1.78,101.16,101.16,0,0,1,14.47,0C160.15,199.2,167.19,200.64,167.19,200.64Z" style="fill: rgb(81, 196, 211); transform-origin: 147.027px 223.18px;" id="el8j8rfyts04" class="animable"></path><path d="M170.43,208c.72,2,1.48,4.15,2.28,6.22s1.56,4.2,2.37,6.3l2.45,6.28.62,1.57.32.78.15.39c0,.07,0,.07,0,.06a2.06,2.06,0,0,0-.7-.62,2.85,2.85,0,0,0-1.3-.39,2.61,2.61,0,0,0-1.11.21c-.46.21-.46.3-.45.29a1.21,1.21,0,0,0,.22-.23,13.63,13.63,0,0,0,1.43-2.33c.47-.92.92-1.9,1.37-2.89.88-2,1.69-4.07,2.5-6.16s1.58-4.2,2.33-6.33l2.28-6.38,3.85,1c-.76,4.56-1.74,9-2.92,13.52-.57,2.25-1.24,4.48-2,6.73-.38,1.13-.8,2.25-1.28,3.4A21.55,21.55,0,0,1,181,233a9.32,9.32,0,0,1-.88,1.08,5.42,5.42,0,0,1-1.82,1.29,4.48,4.48,0,0,1-1.94.36,4.4,4.4,0,0,1-2.11-.63,5.38,5.38,0,0,1-1.82-1.89c-.15-.26-.28-.52-.37-.71l-.19-.38-.38-.78-.76-1.55c-1-2.08-2-4.18-2.87-6.29s-1.79-4.25-2.65-6.4-1.63-4.3-2.36-6.62Z" style="fill: rgb(229, 138, 123); transform-origin: 175.945px 220.252px;" id="elf7wfoqwkc6p" class="animable"></path><path d="M167.19,200.64c3.83.91,8.14,12.23,8.14,12.23l-11.39,9.69s-7.37-12.34-5.88-16.41C159.61,201.91,162.19,199.45,167.19,200.64Z" style="fill: rgb(81, 196, 211); transform-origin: 166.596px 211.45px;" id="elzk51jv2ojzp" class="animable"></path><path d="M187,201.19l4-3.34,2.78,4.33-2.05,3.61s-3.26,3-6.14,1.47h0A5.17,5.17,0,0,1,187,201.19Z" style="fill: rgb(229, 138, 123); transform-origin: 189.462px 202.772px;" id="el3vwleumdpnh" class="animable"></path><polygon points="198.22 197.86 197.92 198.95 191.59 200.01 190.97 197.85 198.22 197.86" style="fill: rgb(229, 138, 123); transform-origin: 194.595px 198.93px;" id="elajgh76t6aen" class="animable"></polygon><polygon points="162.4 371.05 150.98 363.67 153.03 360.11 165.86 368 162.4 371.05" style="fill: rgb(81, 196, 211); transform-origin: 158.42px 365.58px;" id="elw6ijrya5g8" class="animable"></polygon><path d="M143,376.93a6.88,6.88,0,0,1-2.82-1,.18.18,0,0,1,0-.34c.31-.1,3-.93,3.78-.29a.64.64,0,0,1,.22.61,1.06,1.06,0,0,1-.57.86A1.31,1.31,0,0,1,143,376.93Zm-2.25-1.1c1.25.64,2.25.87,2.73.63a.7.7,0,0,0,.36-.58c0-.16,0-.23-.09-.27C143.33,375.27,141.83,375.53,140.73,375.83Z" style="fill: rgb(38, 50, 56); transform-origin: 142.125px 375.995px;" id="elbcxeqo5u1ec" class="animable"></path><path d="M140.25,376a.2.2,0,0,1-.14-.06.19.19,0,0,1,0-.18c0-.09.65-2.26,1.67-2.75a1,1,0,0,1,.83,0,.66.66,0,0,1,.46.67c-.07.9-1.9,2.14-2.74,2.35Zm1.94-2.73a.68.68,0,0,0-.28.07c-.62.3-1.13,1.47-1.38,2.18.88-.37,2.09-1.35,2.13-1.9,0-.09,0-.2-.23-.3A.74.74,0,0,0,142.19,373.24Z" style="fill: rgb(38, 50, 56); transform-origin: 141.579px 374.475px;" id="el3mbj10wxlxm" class="animable"></path><path d="M157.27,381.25c-1.13,0-2.7-1.45-3.56-2.34a.18.18,0,0,1,0-.21.21.21,0,0,1,.19-.1c.4,0,3.87.52,4.36,1.5a.57.57,0,0,1,0,.58,1,1,0,0,1-.79.56Zm-2.9-2.2c1.26,1.22,2.37,1.9,3,1.82a.68.68,0,0,0,.52-.37.21.21,0,0,0,0-.23C157.63,379.73,155.78,379.27,154.37,379.05Z" style="fill: rgb(38, 50, 56); transform-origin: 156.008px 379.925px;" id="el4hnbcoz5jgd" class="animable"></path><path d="M154.48,379a3.27,3.27,0,0,1-.67-.05.18.18,0,0,1-.14-.11.21.21,0,0,1,0-.19c.06-.07,1.41-1.7,2.69-1.81a1.39,1.39,0,0,1,1,.32c.39.34.37.64.27.83C157.38,378.67,155.65,379,154.48,379Zm-.26-.37c1.12.06,2.91-.31,3.14-.8,0,0,.08-.16-.18-.38a1,1,0,0,0-.76-.24A4.38,4.38,0,0,0,154.22,378.64Z" style="fill: rgb(38, 50, 56); transform-origin: 155.669px 377.919px;" id="el0hred6w5fo5m" class="animable"></path><path d="M140.52,374.92l-8.48-2.4a.62.62,0,0,0-.75.35l-2.86,6.43a1.26,1.26,0,0,0,.83,1.69c3,.78,4.44,1,8.17,2.07,2.3.64,5.58,1.83,8.75,2.73s4.23-2.19,3-2.85c-5.56-2.94-6-5-7.52-7.2A2.06,2.06,0,0,0,140.52,374.92Z" style="fill: rgb(81, 196, 211); transform-origin: 139.008px 379.223px;" id="el5nufenlgaj8" class="animable"></path><path d="M153.94,377.74l-7.24-5a.62.62,0,0,0-.82.08l-4.8,5.16a1.25,1.25,0,0,0,.24,1.86c2.55,1.71,3.87,2.4,7.06,4.61,2,1.36,5.87,4.38,8.57,6.26s4.71-.7,3.75-1.72c-4.3-4.59-5.24-7.47-5.95-10.08A2.07,2.07,0,0,0,153.94,377.74Z" style="fill: rgb(81, 196, 211); transform-origin: 150.857px 382px;" id="elreoo8xmalg9" class="animable"></path><polygon points="148.07 368.44 135.02 361.95 136.37 358.41 150.31 365.25 148.07 368.44" style="fill: rgb(81, 196, 211); transform-origin: 142.665px 363.425px;" id="el2hpiq5656xg" class="animable"></polygon><path d="M131.1,246.12,130,249c-.11.22.15.45.52.45H163.6c.29,0,.53-.14.55-.32l.28-2.86c0-.19-.23-.36-.54-.36H131.62A.61.61,0,0,0,131.1,246.12Z" style="fill: rgb(81, 196, 211); transform-origin: 147.202px 247.679px;" id="elhcurwdr002f" class="animable"></path><g id="elmukmqgv5lnj"><path d="M131.1,246.12,130,249c-.11.22.15.45.52.45H163.6c.29,0,.53-.14.55-.32l.28-2.86c0-.19-.23-.36-.54-.36H131.62A.61.61,0,0,0,131.1,246.12Z" style="fill: rgb(255, 255, 255); opacity: 0.4; transform-origin: 147.202px 247.679px;" class="animable"></path></g><path d="M136.31,249.73h-.87c-.17,0-.3-.09-.29-.2l.41-3.71c0-.1.16-.19.33-.19h.87c.17,0,.3.09.29.19l-.41,3.71C136.63,249.64,136.48,249.73,136.31,249.73Z" style="fill: rgb(81, 196, 211); transform-origin: 136.1px 247.68px;" id="ela59n1aa08eu" class="animable"></path><path d="M156.71,249.73h-.86c-.17,0-.3-.09-.29-.2l.4-3.71c0-.1.17-.19.34-.19h.86c.17,0,.31.09.29.19l-.4,3.71C157,249.64,156.89,249.73,156.71,249.73Z" style="fill: rgb(81, 196, 211); transform-origin: 156.506px 247.68px;" id="elfhepolsb7b" class="animable"></path><ellipse cx="135.55" cy="417.14" rx="26.79" ry="1.94" style="fill: rgb(245, 245, 245); mix-blend-mode: multiply; transform-origin: 135.55px 417.14px;" id="elf7z71vtimd5" class="animable"></ellipse><path d="M151.87,414.4c-4.74-1.38-10-3.15-13.18-5-.09-.06-.19-.09-.28-.14V387.8H148a2.86,2.86,0,0,0,0-5.71h-9.54V284.27H132.7v97.82h-9.53a2.86,2.86,0,1,0,0,5.71h9.53v21.43c-.09,0-.18.08-.27.14-3.23,1.88-8.45,3.65-13.19,5a1.4,1.4,0,0,0,.39,2.74h31.85A1.4,1.4,0,0,0,151.87,414.4Z" style="fill: rgb(224, 224, 224); transform-origin: 135.515px 350.69px;" id="el4qn2uwwavse" class="animable"></path><rect x="112.6" y="274.31" width="45.92" height="20.93" rx="5.18" style="fill: rgb(81, 196, 211); transform-origin: 135.56px 284.775px;" id="elca6c5ub750o" class="animable"></rect><path d="M117.45,295.25v1.82c0,1.5,1.63,2.72,3.63,2.72h29c2,0,3.63-1.22,3.63-2.72v-1.82Z" style="fill: rgb(81, 196, 211); transform-origin: 135.58px 297.52px;" id="elz5e9kse1vmm" class="animable"></path><g id="elxbgjqhxraxl"><path d="M117.45,295.25v1.82c0,1.5,1.63,2.72,3.63,2.72h29c2,0,3.63-1.22,3.63-2.72v-1.82Z" style="fill: rgb(255, 255, 255); opacity: 0.3; transform-origin: 135.58px 297.52px;" class="animable"></path></g></g><defs>     <filter id="active" height="200%">         <feMorphology in="SourceAlpha" result="DILATED" operator="dilate" radius="2"></feMorphology>                <feFlood flood-color="#32DFEC" flood-opacity="1" result="PINK"></feFlood>        <feComposite in="PINK" in2="DILATED" operator="in" result="OUTLINE"></feComposite>        <feMerge>            <feMergeNode in="OUTLINE"></feMergeNode>            <feMergeNode in="SourceGraphic"></feMergeNode>        </feMerge>    </filter>    <filter id="hover" height="200%">        <feMorphology in="SourceAlpha" result="DILATED" operator="dilate" radius="2"></feMorphology>                <feFlood flood-color="#ff0000" flood-opacity="0.5" result="PINK"></feFlood>        <feComposite in="PINK" in2="DILATED" operator="in" result="OUTLINE"></feComposite>        <feMerge>            <feMergeNode in="OUTLINE"></feMergeNode>            <feMergeNode in="SourceGraphic"></feMergeNode>        </feMerge>            <feColorMatrix type="matrix" values="0   0   0   0   0                0   1   0   0   0                0   0   0   0   0                0   0   0   1   0 "></feColorMatrix>    </filter></defs></svg>